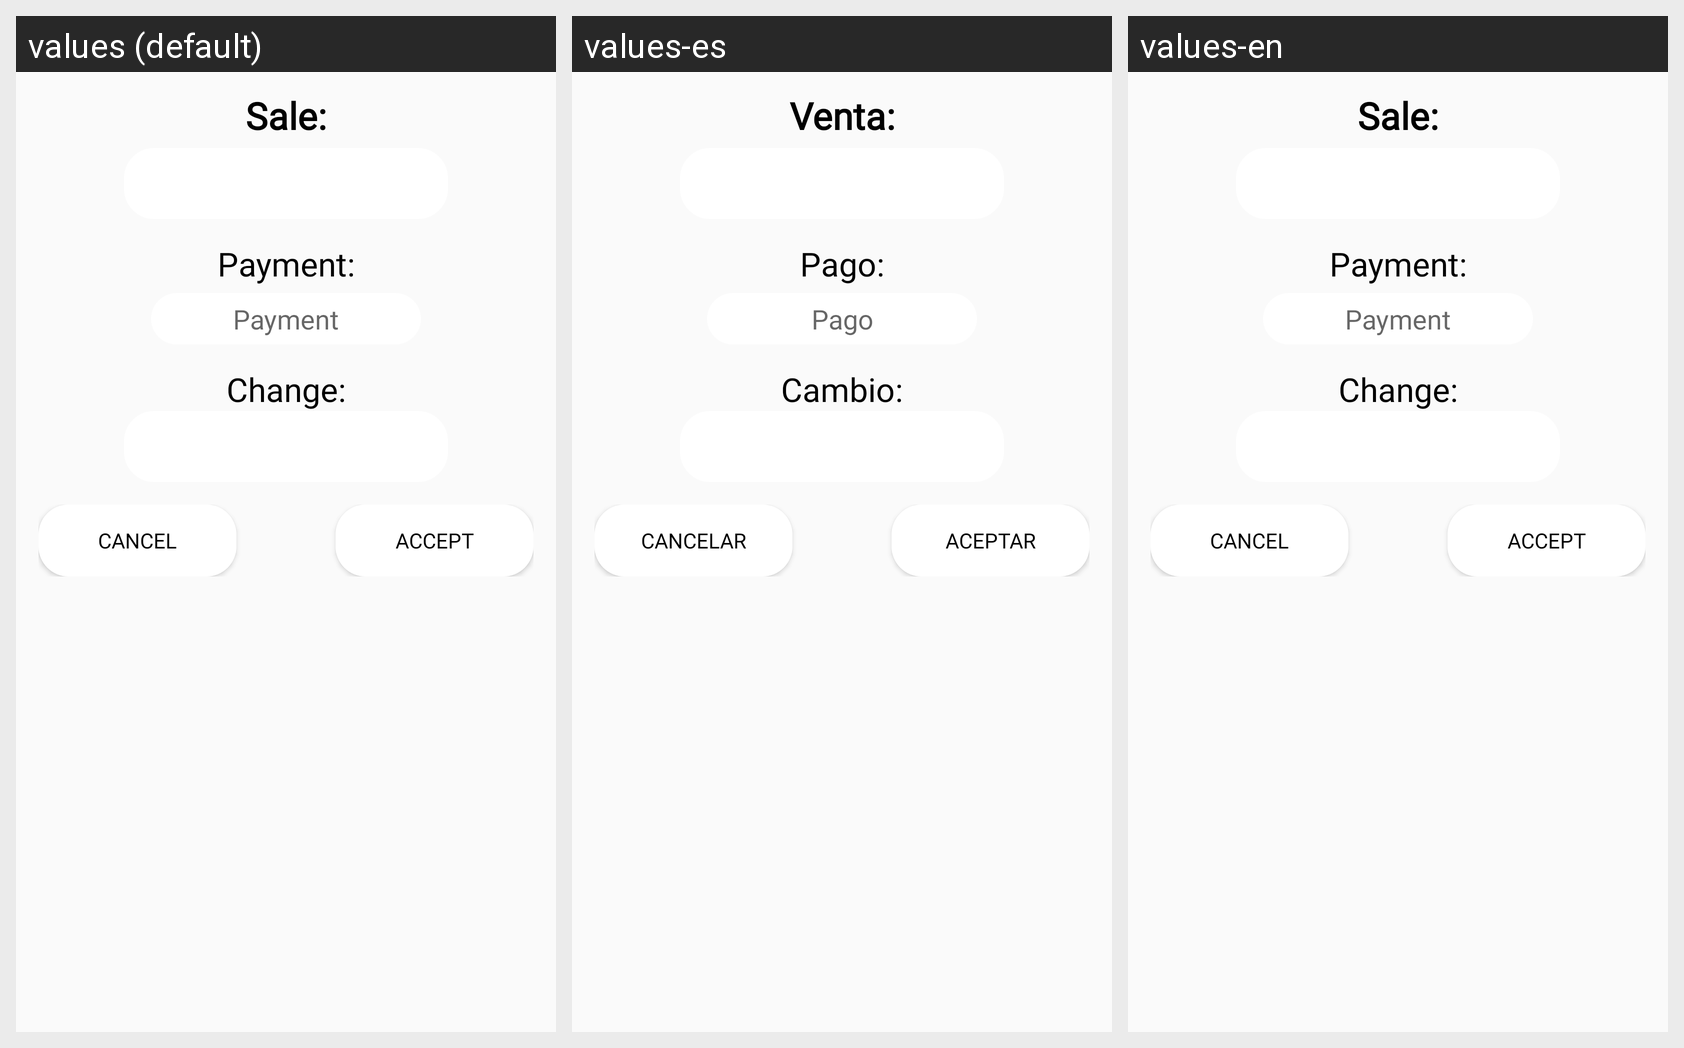

Translations of the strings shown on this Android screen, per locale in the grid:
Android screen res/layout/dialog_terminar_venta.xml rendered under 3 locales, left to right: values (default), values-es, values-en. Device: Nexus 5 (rendered at 1080×1920; each locale shown at half size, 540×960, under a caption strip naming it); theme AppTheme.
Strings drawn on this screen, with the default value and each locale's value (text and hints the layout hard-codes, and strings that could not be matched under every locale, appear in the picture but are not listed):

venta_total_venta
  values: Sale:
  values-es: Venta:
  values-en: Sale:

mensaje_venta_pago
  values: Payment:
  values-es: Pago:
  values-en: Payment:

venta_total_payment
  values: Payment
  values-es: Pago
  values-en: Payment

mensaje_venta_cambio
  values: Change:
  values-es: Cambio:
  values-en: Change:

dialog_cancelar
  values: Cancel
  values-es: Cancelar
  values-en: Cancel

dialog_aceptar
  values: Accept
  values-es: Aceptar
  values-en: Accept
